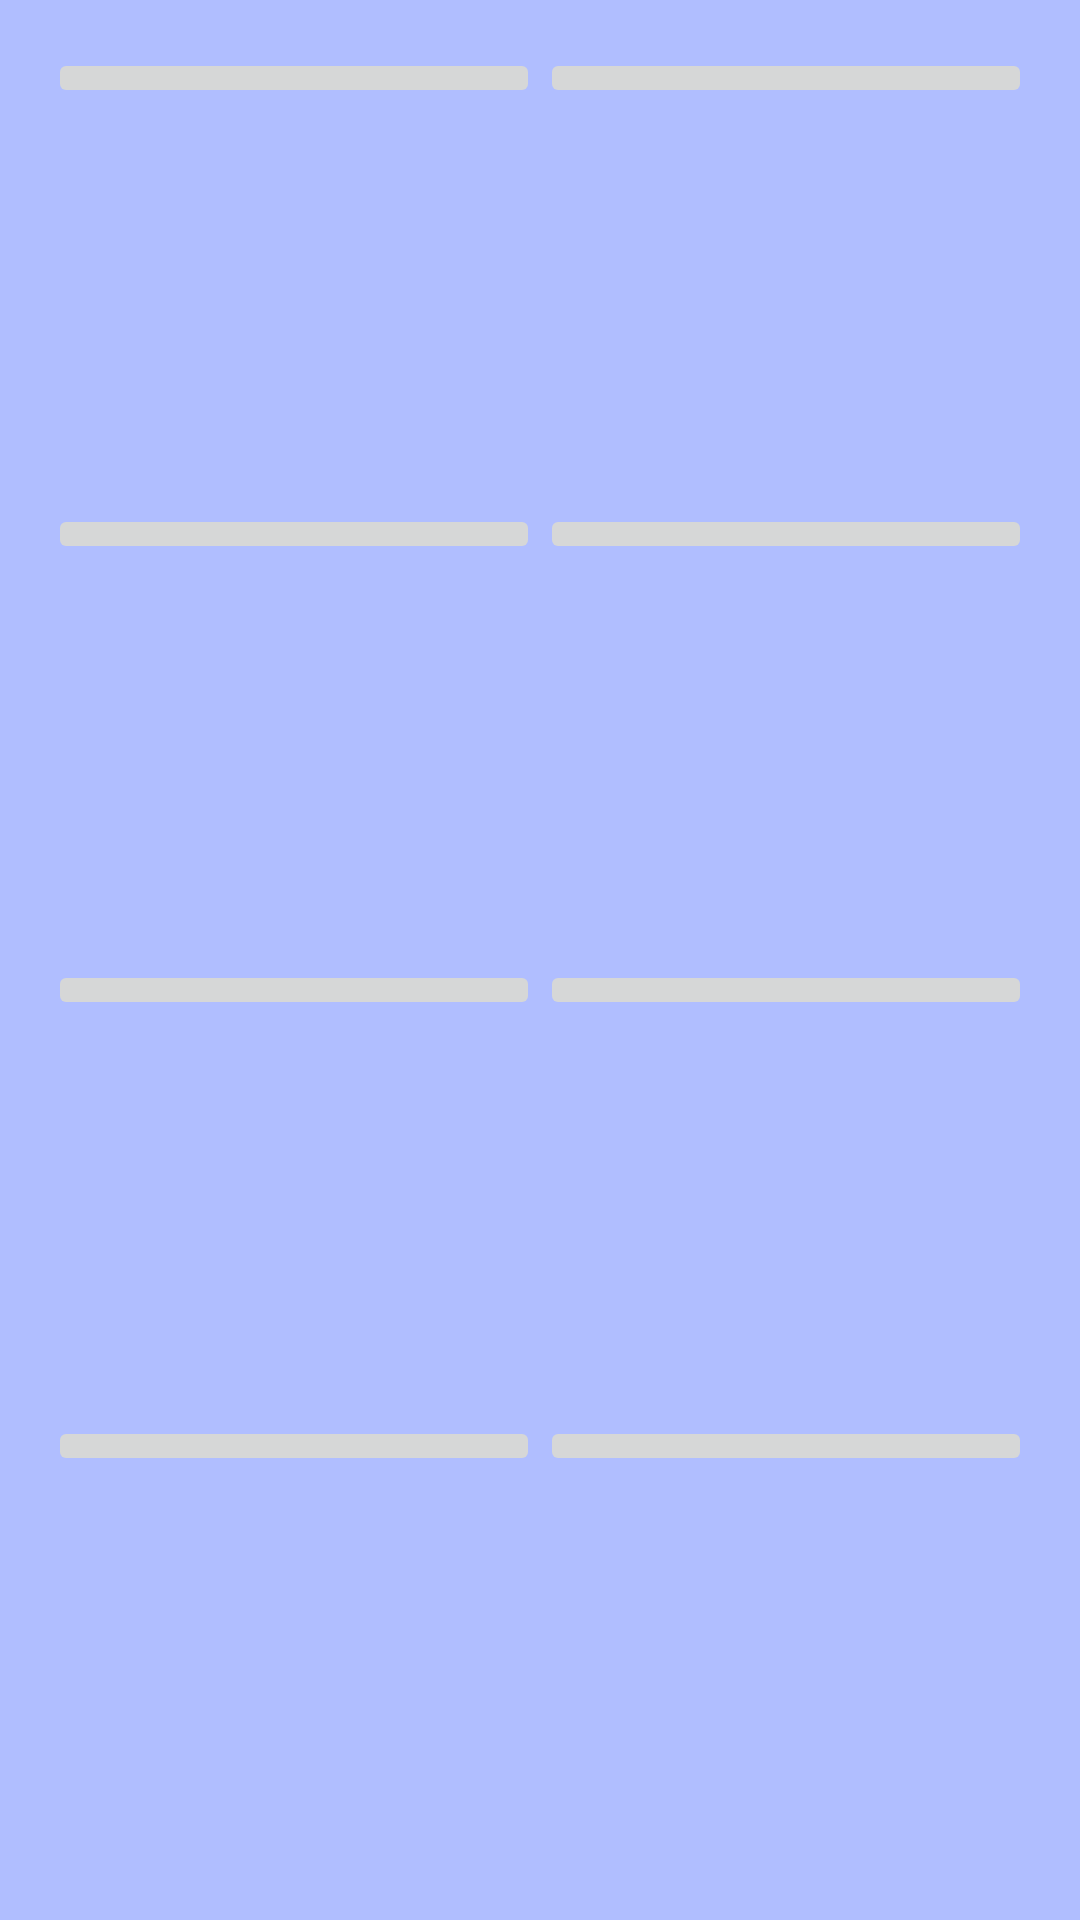

Reconstruct the res/layout file that produces this screen, plus the resources it refers to.
<!-- AndroidManifest.xml: application theme AppTheme -->
<!-- res/layout/activity_memorandum.xml -->
<TableLayout xmlns:android="http://schemas.android.com/apk/res/android"
    xmlns:tools="http://schemas.android.com/tools"
    android:layout_width="match_parent"
    android:layout_height="match_parent"
    android:paddingLeft="@dimen/activity_horizontal_margin"
    android:paddingRight="@dimen/activity_horizontal_margin"
    android:paddingTop="@dimen/activity_vertical_margin"
    android:paddingBottom="@dimen/activity_vertical_margin"
    tools:context=".MemorandumActivity"

    android:background="#b0beff"
    android:shrinkColumns="*"
    android:stretchColumns="*">

    <TableRow
        android:layout_weight="1">

        <ImageButton
            android:id="@+id/imbCarta1"
            android:layout_width="wrap_content"
            android:layout_height="wrap_content"
            android:src="@drawable/games"/>
        <ImageButton
            android:id="@+id/imbCarta2"
            android:layout_width="wrap_content"
            android:layout_height="wrap_content"
            android:src="@drawable/games"/>
    </TableRow>

    <TableRow
        android:layout_weight="1">
        <ImageButton
            android:id="@+id/imbCarta3"
            android:layout_width="wrap_content"
            android:layout_height="wrap_content"
            android:src="@drawable/games"/>
        <ImageButton
            android:id="@+id/imbCarta4"
            android:layout_width="wrap_content"
            android:layout_height="wrap_content"
            android:src="@drawable/games"/>
    </TableRow>

    <TableRow
        android:layout_weight="1">
        <ImageButton
            android:id="@+id/imbCarta5"
            android:layout_width="wrap_content"
            android:layout_height="wrap_content"
            android:src="@drawable/games"/>
        <ImageButton
            android:id="@+id/imbCarta6"
            android:layout_width="wrap_content"
            android:layout_height="wrap_content"
            android:src="@drawable/games"/>
    </TableRow>

    <TableRow
        android:layout_weight="1">
        <ImageButton
            android:id="@+id/imbCarta7"
            android:layout_width="wrap_content"
            android:layout_height="wrap_content"
            android:src="@drawable/games"/>
        <ImageButton
            android:id="@+id/imbCarta8"
            android:layout_width="wrap_content"
            android:layout_height="wrap_content"
            android:src="@drawable/games"/>
    </TableRow>

</TableLayout>
<!-- resources referenced by this layout -->
<resources>
  <dimen name="activity_horizontal_margin">16dp</dimen>
  <dimen name="activity_vertical_margin">16dp</dimen>
  <style name="AppTheme" parent="Theme.AppCompat.Light.NoActionBar">
          
          <item name="colorPrimary">@color/colorPrimary</item>
          <item name="colorPrimaryDark">@color/colorPrimaryDark</item>
          <item name="colorAccent">@color/colorAccent</item>
          <item name="android:scaleType">fitCenter</item>
          <item name="android:adjustViewBounds">true</item>
      </style>
  <color name="colorPrimary">#3F51B5</color>
  <color name="colorPrimaryDark">#303F9F</color>
  <color name="colorAccent">#FF4081</color>
</resources>
